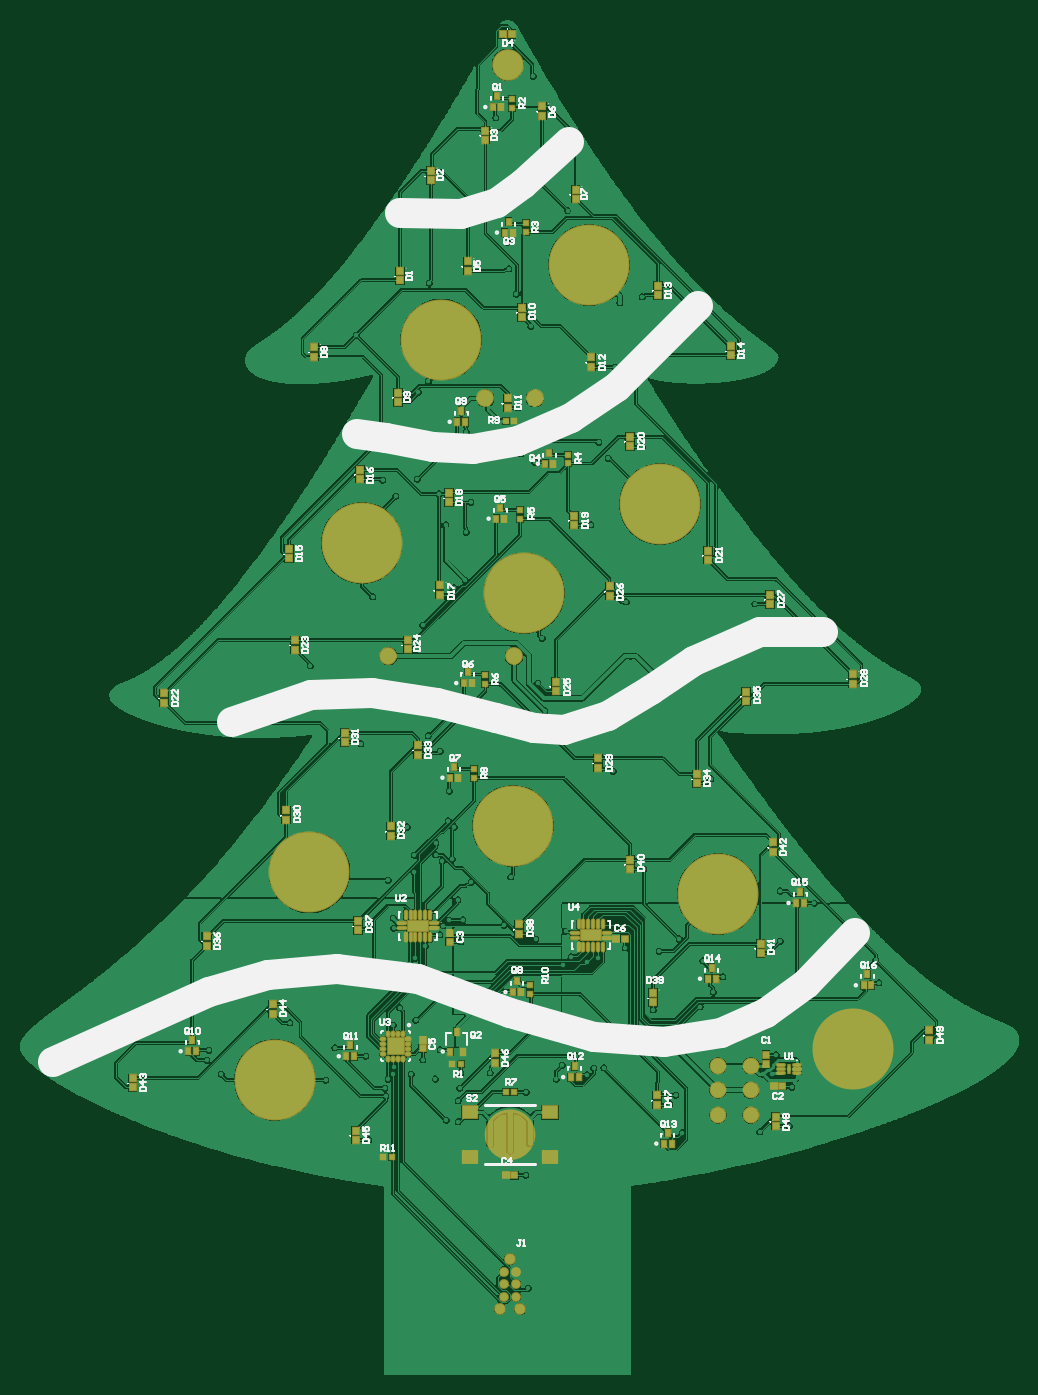
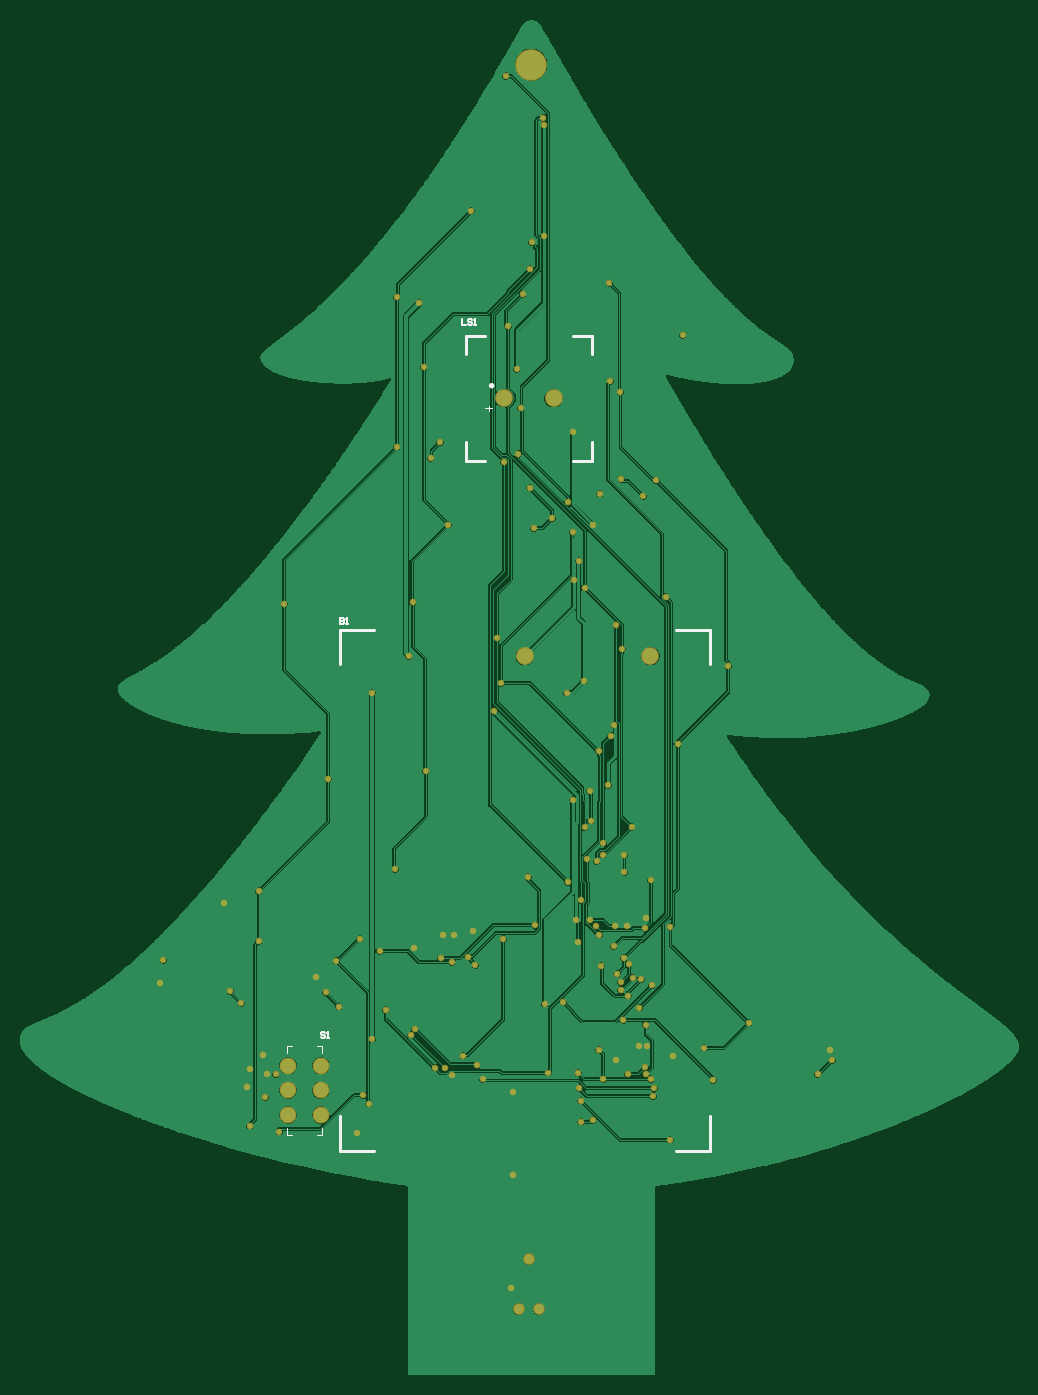
Circuit board: 9 layer files. Board 101.1 x 137.2 mm.
- bottom_copper: A PCB Christmas.GBL (197039 bytes)
- bottom_silk: A PCB Christmas.GBO (1845 bytes)
- paste: A PCB Christmas.GBP (266 bytes)
- bottom_mask: A PCB Christmas.GBS (4656 bytes)
- outline: A PCB Christmas.GKO (271 bytes)
- top_copper: A PCB Christmas.GTL (264490 bytes)
- top_silk: A PCB Christmas.GTO (39555 bytes)
- paste: A PCB Christmas.GTP (5590 bytes)
- top_mask: A PCB Christmas.GTS (6403 bytes)

=== bottom_copper: A PCB Christmas.GBL (197039 bytes, source omitted) ===
=== bottom_silk: A PCB Christmas.GBO ===
G04*
G04 #@! TF.GenerationSoftware,Altium Limited,Altium Designer,21.4.1 (30)*
G04*
G04 Layer_Color=32896*
%FSLAX25Y25*%
%MOIN*%
G70*
G04*
G04 #@! TF.SameCoordinates,8EED4449-2E46-416B-BC71-7F67FA958CFC*
G04*
G04*
G04 #@! TF.FilePolarity,Positive*
G04*
G01*
G75*
%ADD11C,0.00500*%
%ADD14C,0.01000*%
%ADD16C,0.00600*%
%ADD67C,0.01200*%
D11*
X16000Y385100D02*
Y387100D01*
X14875Y386100D02*
X17343D01*
X14500D02*
X14875D01*
X82313Y129400D02*
Y132116D01*
X84400D01*
X96487Y129400D02*
Y132116D01*
X94400D02*
X96487D01*
Y96684D02*
Y99400D01*
X94400Y96684D02*
X96487D01*
X82313D02*
X84400D01*
X82313D02*
Y99400D01*
D14*
X61575Y297602D02*
X75374D01*
Y284256D02*
Y297602D01*
X-72224D02*
X-58425D01*
X-72224Y284256D02*
Y297602D01*
Y90398D02*
Y104000D01*
Y90398D02*
X-58425D01*
X61575D02*
X75374D01*
Y104000D01*
X25061Y407600D02*
Y415100D01*
X17343D02*
X25061D01*
X-25000D02*
X-17658D01*
X-25000Y407600D02*
Y415100D01*
Y365100D02*
Y372600D01*
Y365100D02*
X-17658D01*
X17343D02*
X25061D01*
Y372600D01*
D16*
X81200Y137399D02*
X81600Y137799D01*
X82400D01*
X82800Y137399D01*
Y136999D01*
X82400Y136600D01*
X81600D01*
X81200Y136200D01*
Y135800D01*
X81600Y135400D01*
X82400D01*
X82800Y135800D01*
X80401Y135400D02*
X79601D01*
X80001D01*
Y137799D01*
X80401Y137399D01*
X75200Y302400D02*
Y300000D01*
X74000D01*
X73600Y300400D01*
Y300800D01*
X74000Y301200D01*
X75200D01*
X74000D01*
X73600Y301600D01*
Y302000D01*
X74000Y302400D01*
X75200D01*
X72800Y300000D02*
X72000D01*
X72400D01*
Y302400D01*
X72800Y302000D01*
X26499Y421700D02*
Y419300D01*
X24900D01*
X22500Y421300D02*
X22900Y421700D01*
X23700D01*
X24100Y421300D01*
Y420900D01*
X23700Y420500D01*
X22900D01*
X22500Y420100D01*
Y419700D01*
X22900Y419300D01*
X23700D01*
X24100Y419700D01*
X21701Y419300D02*
X20901D01*
X21301D01*
Y421700D01*
X21701Y421300D01*
D67*
X15342Y395100D02*
G03*
X15342Y395100I-500J0D01*
G01*
M02*

=== paste: A PCB Christmas.GBP ===
G04*
G04 #@! TF.GenerationSoftware,Altium Limited,Altium Designer,21.4.1 (30)*
G04*
G04 Layer_Color=128*
%FSLAX25Y25*%
%MOIN*%
G70*
G04*
G04 #@! TF.SameCoordinates,8EED4449-2E46-416B-BC71-7F67FA958CFC*
G04*
G04*
G04 #@! TF.FilePolarity,Positive*
G04*
G01*
G75*
M02*

=== bottom_mask: A PCB Christmas.GBS ===
G04*
G04 #@! TF.GenerationSoftware,Altium Limited,Altium Designer,21.4.1 (30)*
G04*
G04 Layer_Color=16711935*
%FSLAX25Y25*%
%MOIN*%
G70*
G04*
G04 #@! TF.SameCoordinates,8EED4449-2E46-416B-BC71-7F67FA958CFC*
G04*
G04*
G04 #@! TF.FilePolarity,Negative*
G04*
G01*
G75*
%ADD54C,0.07099*%
%ADD55C,0.04700*%
%ADD56C,0.06706*%
%ADD57C,0.12611*%
%ADD66C,0.02600*%
D54*
X1575Y287405D02*
D03*
X-48425D02*
D03*
X9843Y390100D02*
D03*
X-9843D02*
D03*
D55*
X0Y47200D02*
D03*
X4000Y27200D02*
D03*
X-4000D02*
D03*
D56*
X82904Y124242D02*
D03*
Y114400D02*
D03*
Y104558D02*
D03*
X95896Y124242D02*
D03*
Y114400D02*
D03*
Y104558D02*
D03*
D57*
X-900Y523000D02*
D03*
D66*
X46200Y309000D02*
D03*
X11100Y276600D02*
D03*
X47835Y287405D02*
D03*
X-37200Y290400D02*
D03*
X-54607Y311007D02*
D03*
X104200Y120700D02*
D03*
X100800D02*
D03*
X105000Y111600D02*
D03*
X-17500Y376700D02*
D03*
X-15600Y348600D02*
D03*
X26200Y128200D02*
D03*
X-57500Y128000D02*
D03*
X-120000Y130400D02*
D03*
X-120800Y126400D02*
D03*
X-13793Y149593D02*
D03*
X-27800Y130600D02*
D03*
X68600Y97500D02*
D03*
X121300Y188900D02*
D03*
X-24200Y233600D02*
D03*
X-15000Y272700D02*
D03*
X-2000Y338300D02*
D03*
X-9300Y342300D02*
D03*
X-17493Y336793D02*
D03*
X-5644Y501943D02*
D03*
X-6100Y498800D02*
D03*
X-1200Y452200D02*
D03*
X9900Y364700D02*
D03*
X-24700Y221700D02*
D03*
X-19600Y121400D02*
D03*
X-29700Y118900D02*
D03*
X84800Y159700D02*
D03*
X146900Y157200D02*
D03*
X30500Y120600D02*
D03*
X-5900Y454600D02*
D03*
X-476Y441624D02*
D03*
X2500Y431600D02*
D03*
X4900Y401700D02*
D03*
X-46500Y182900D02*
D03*
X30700Y165400D02*
D03*
X35100Y167000D02*
D03*
X-2434Y180166D02*
D03*
X-300Y354500D02*
D03*
X13900Y265600D02*
D03*
X-17400Y230200D02*
D03*
X-22200Y219300D02*
D03*
X-15500Y197300D02*
D03*
X-20800Y190400D02*
D03*
X-23000Y206500D02*
D03*
X-18900Y182300D02*
D03*
X-34200Y179800D02*
D03*
X34400Y176200D02*
D03*
X30000D02*
D03*
X-39100Y179900D02*
D03*
X-24300Y182100D02*
D03*
X-47000Y132200D02*
D03*
X-43700D02*
D03*
X110950Y122900D02*
D03*
X-17800Y317600D02*
D03*
X-25700Y339700D02*
D03*
X-28200Y352100D02*
D03*
X-19800Y325400D02*
D03*
X-21900Y277600D02*
D03*
X-34100Y260000D02*
D03*
X-31700Y235900D02*
D03*
X-27000Y205600D02*
D03*
X-6400Y148820D02*
D03*
X-26600Y179900D02*
D03*
X-28900Y164000D02*
D03*
X43800Y428200D02*
D03*
X12750Y294400D02*
D03*
X39100Y366300D02*
D03*
X35400Y372600D02*
D03*
X4300Y368000D02*
D03*
X-34800Y299700D02*
D03*
X-29576Y212970D02*
D03*
X-48550Y198100D02*
D03*
X-33747Y171800D02*
D03*
X300Y199400D02*
D03*
X-32500Y396800D02*
D03*
X-36900Y357800D02*
D03*
X-45600Y351100D02*
D03*
X-44000Y147200D02*
D03*
X59400Y169800D02*
D03*
X112300Y115700D02*
D03*
X106000Y128500D02*
D03*
X-20700Y101900D02*
D03*
X-25400Y102400D02*
D03*
X-39400Y120800D02*
D03*
X-46300Y123500D02*
D03*
X-46600Y120900D02*
D03*
X-115000Y120800D02*
D03*
X-73400Y118400D02*
D03*
X-37600Y142300D02*
D03*
X20747Y124447D02*
D03*
X18400Y118700D02*
D03*
X-20100Y115200D02*
D03*
X-49900D02*
D03*
X45400Y138700D02*
D03*
X37400Y123400D02*
D03*
X33400Y123100D02*
D03*
X47000Y136600D02*
D03*
X66000Y112400D02*
D03*
X81000Y153400D02*
D03*
X75800Y147700D02*
D03*
X45900Y171200D02*
D03*
X119000Y153800D02*
D03*
X114600Y149100D02*
D03*
X57100Y146400D02*
D03*
X22100Y177800D02*
D03*
X-28000Y176300D02*
D03*
X-29500Y208200D02*
D03*
X-27750Y249400D02*
D03*
X-38100Y208100D02*
D03*
X-32600Y255700D02*
D03*
X-38100Y201300D02*
D03*
X145650Y166250D02*
D03*
X7300Y35500D02*
D03*
X111200Y100200D02*
D03*
X107700Y173800D02*
D03*
Y193800D02*
D03*
X80000Y238500D02*
D03*
X97400Y308300D02*
D03*
X52700Y370700D02*
D03*
X52600Y430500D02*
D03*
X22900Y464900D02*
D03*
X-7800Y121400D02*
D03*
X3200Y386300D02*
D03*
X9200Y518500D02*
D03*
X63700Y109100D02*
D03*
X76700Y166000D02*
D03*
X67400Y174700D02*
D03*
X53300Y202500D02*
D03*
X41100Y241500D02*
D03*
X32200Y339700D02*
D03*
X-20700Y110300D02*
D03*
X-56300Y94700D02*
D03*
X10200Y174500D02*
D03*
X-40900Y219300D02*
D03*
X-22200Y314700D02*
D03*
X8300Y418700D02*
D03*
X41800Y402400D02*
D03*
X-69900Y131400D02*
D03*
X-87700Y141300D02*
D03*
X-56400Y179600D02*
D03*
X-59400Y252500D02*
D03*
X-79500Y283500D02*
D03*
X-50700Y357400D02*
D03*
X-36500Y392500D02*
D03*
X-32100Y435900D02*
D03*
X99400Y97800D02*
D03*
X-49500Y112100D02*
D03*
X62400Y134904D02*
D03*
Y272840D02*
D03*
X-61300Y415300D02*
D03*
X-49000Y156300D02*
D03*
X-36600Y154400D02*
D03*
X-39600Y152100D02*
D03*
X-44800Y158700D02*
D03*
X-19600Y173600D02*
D03*
X-48600Y118900D02*
D03*
X-41500Y159300D02*
D03*
X-35117Y160917D02*
D03*
X24400Y167700D02*
D03*
X21300Y164200D02*
D03*
X-46400Y179000D02*
D03*
X-36700Y157500D02*
D03*
X-39800Y164700D02*
D03*
X-37800Y167100D02*
D03*
X-46500Y140400D02*
D03*
X6200Y80600D02*
D03*
X6400Y113700D02*
D03*
X-34800Y126600D02*
D03*
M02*

=== outline: A PCB Christmas.GKO ===
G04*
G04 #@! TF.GenerationSoftware,Altium Limited,Altium Designer,21.4.1 (30)*
G04*
G04 Layer_Color=16711935*
%FSLAX25Y25*%
%MOIN*%
G70*
G04*
G04 #@! TF.SameCoordinates,8EED4449-2E46-416B-BC71-7F67FA958CFC*
G04*
G04*
G04 #@! TF.FilePolarity,Positive*
G04*
G01*
G75*
M02*

=== top_copper: A PCB Christmas.GTL (264490 bytes, source omitted) ===
=== top_silk: A PCB Christmas.GTO (39555 bytes, source omitted) ===
=== paste: A PCB Christmas.GTP ===
G04*
G04 #@! TF.GenerationSoftware,Altium Limited,Altium Designer,21.4.1 (30)*
G04*
G04 Layer_Color=8421504*
%FSLAX25Y25*%
%MOIN*%
G70*
G04*
G04 #@! TF.SameCoordinates,8EED4449-2E46-416B-BC71-7F67FA958CFC*
G04*
G04*
G04 #@! TF.FilePolarity,Positive*
G04*
G01*
G75*
%ADD17R,0.02165X0.02165*%
%ADD18O,0.03150X0.00787*%
%ADD19R,0.01024X0.03543*%
%ADD20R,0.02756X0.02559*%
%ADD21R,0.01772X0.02362*%
%ADD22R,0.01772X0.02559*%
%ADD23O,0.00984X0.03543*%
%ADD24O,0.03543X0.00984*%
%ADD25R,0.07874X0.03937*%
%ADD26R,0.02559X0.02756*%
%ADD27R,0.06102X0.05118*%
%ADD28R,0.02165X0.02165*%
%ADD29R,0.02441X0.02598*%
%ADD30O,0.01378X0.01968*%
%ADD31O,0.01968X0.01378*%
%ADD32R,0.06693X0.06693*%
%ADD33R,0.02598X0.02441*%
D17*
X-47028Y87800D02*
D03*
X-50572D02*
D03*
X-1772Y113700D02*
D03*
X1772D02*
D03*
X-22972Y124800D02*
D03*
X-19428D02*
D03*
X1772Y381200D02*
D03*
X-1772D02*
D03*
D18*
X107801Y124400D02*
D03*
Y122825D02*
D03*
Y121250D02*
D03*
X114301D02*
D03*
Y122825D02*
D03*
Y124400D02*
D03*
D19*
X111051Y122825D02*
D03*
D20*
X167000Y134530D02*
D03*
Y138270D02*
D03*
X-9800Y493030D02*
D03*
Y496770D02*
D03*
X-16900Y440930D02*
D03*
Y444670D02*
D03*
X-43900Y440800D02*
D03*
Y437060D02*
D03*
X12900Y502630D02*
D03*
Y506370D02*
D03*
X26100Y473270D02*
D03*
Y469530D02*
D03*
X-78000Y406730D02*
D03*
Y410470D02*
D03*
X-44700Y392300D02*
D03*
Y388560D02*
D03*
X4700Y422460D02*
D03*
Y426200D02*
D03*
X-900Y390070D02*
D03*
Y386330D02*
D03*
X32400Y402630D02*
D03*
Y406370D02*
D03*
X58900Y434940D02*
D03*
Y431200D02*
D03*
X88000Y407200D02*
D03*
Y410940D02*
D03*
X-88000Y330100D02*
D03*
Y326360D02*
D03*
X-59800Y357930D02*
D03*
Y361670D02*
D03*
X-28000Y315570D02*
D03*
Y311830D02*
D03*
X-24400Y348660D02*
D03*
Y352400D02*
D03*
X25500Y343340D02*
D03*
Y339600D02*
D03*
X47800Y371030D02*
D03*
Y374770D02*
D03*
X78800Y329440D02*
D03*
Y325700D02*
D03*
X-137900Y268860D02*
D03*
Y272600D02*
D03*
X-85600Y293700D02*
D03*
Y289960D02*
D03*
X-40800Y290030D02*
D03*
Y293770D02*
D03*
X18200Y277200D02*
D03*
Y273460D02*
D03*
X39900Y311430D02*
D03*
Y315170D02*
D03*
X103600Y311840D02*
D03*
Y308100D02*
D03*
X136500Y276400D02*
D03*
Y280140D02*
D03*
X-89200Y225900D02*
D03*
Y222160D02*
D03*
X-65900Y253060D02*
D03*
Y256800D02*
D03*
X-47500Y219500D02*
D03*
Y215760D02*
D03*
X-36700Y248130D02*
D03*
Y251870D02*
D03*
X35100Y246670D02*
D03*
Y242930D02*
D03*
X74400Y236660D02*
D03*
Y240400D02*
D03*
X94000Y273200D02*
D03*
Y269460D02*
D03*
X-120800Y172030D02*
D03*
Y175770D02*
D03*
X-60600Y181870D02*
D03*
Y178130D02*
D03*
X3600Y176760D02*
D03*
Y180500D02*
D03*
X56900Y153200D02*
D03*
Y149460D02*
D03*
X47900Y202560D02*
D03*
Y206300D02*
D03*
X99800Y172800D02*
D03*
Y169060D02*
D03*
X104900Y209430D02*
D03*
Y213170D02*
D03*
X-150300Y119270D02*
D03*
Y115530D02*
D03*
X-94600Y144930D02*
D03*
Y148670D02*
D03*
X-61500Y98370D02*
D03*
Y94630D02*
D03*
X-5800Y125460D02*
D03*
Y129200D02*
D03*
X58600Y112370D02*
D03*
Y108630D02*
D03*
X105800Y100200D02*
D03*
Y103940D02*
D03*
X-31600Y476930D02*
D03*
Y480670D02*
D03*
D21*
X-5211Y510445D02*
D03*
X-3636Y506114D02*
D03*
X-6786D02*
D03*
X2800Y157865D02*
D03*
X4375Y153535D02*
D03*
X1225D02*
D03*
X-22300Y243265D02*
D03*
X-20725Y238935D02*
D03*
X-23875D02*
D03*
X-16800Y280965D02*
D03*
X-15225Y276635D02*
D03*
X-18375D02*
D03*
X-3900Y346465D02*
D03*
X-2325Y342135D02*
D03*
X-5475D02*
D03*
X15700Y368365D02*
D03*
X17275Y364035D02*
D03*
X14125D02*
D03*
X-589Y460445D02*
D03*
X986Y456114D02*
D03*
X-2164D02*
D03*
D22*
X-23759Y129848D02*
D03*
X-18641D02*
D03*
X-21200Y137722D02*
D03*
X140825Y156235D02*
D03*
X143975D02*
D03*
X142400Y160565D02*
D03*
X114014Y189019D02*
D03*
X117164D02*
D03*
X115589Y193350D02*
D03*
X78725Y158850D02*
D03*
X81875D02*
D03*
X80300Y163181D02*
D03*
X61325Y93150D02*
D03*
X64475D02*
D03*
X62900Y97481D02*
D03*
X24225Y119635D02*
D03*
X27375D02*
D03*
X25800Y123965D02*
D03*
X-65175Y127950D02*
D03*
X-62025D02*
D03*
X-63600Y132281D02*
D03*
X-128175Y129950D02*
D03*
X-125025D02*
D03*
X-126600Y134281D02*
D03*
X-20986Y380719D02*
D03*
X-17836D02*
D03*
X-19411Y385050D02*
D03*
D23*
X37121Y180728D02*
D03*
X35153D02*
D03*
X33184D02*
D03*
X31216D02*
D03*
X29247D02*
D03*
X27279D02*
D03*
Y171672D02*
D03*
X29247D02*
D03*
X31216D02*
D03*
X33184D02*
D03*
X35153D02*
D03*
X37121D02*
D03*
X-31779Y175372D02*
D03*
X-33747D02*
D03*
X-35716D02*
D03*
X-37684D02*
D03*
X-39653D02*
D03*
X-41621D02*
D03*
Y184428D02*
D03*
X-39653D02*
D03*
X-37684D02*
D03*
X-35716D02*
D03*
X-33747D02*
D03*
X-31779D02*
D03*
D24*
X25704Y177184D02*
D03*
Y175216D02*
D03*
X38696D02*
D03*
Y177184D02*
D03*
X-30204Y180884D02*
D03*
Y178916D02*
D03*
X-43196D02*
D03*
Y180884D02*
D03*
D25*
X32200Y176200D02*
D03*
X-36700Y179900D02*
D03*
D26*
X770Y535200D02*
D03*
X-2970D02*
D03*
D27*
X-15846Y105558D02*
D03*
Y87842D02*
D03*
X15846Y105558D02*
D03*
Y87842D02*
D03*
D28*
X23200Y364128D02*
D03*
Y367672D02*
D03*
X8000Y152728D02*
D03*
Y156272D02*
D03*
X-14200Y242372D02*
D03*
Y238828D02*
D03*
X-9800Y276428D02*
D03*
Y279972D02*
D03*
X4100Y341957D02*
D03*
Y345500D02*
D03*
X6300Y456228D02*
D03*
Y459772D02*
D03*
X900Y505928D02*
D03*
Y509472D02*
D03*
D29*
X102000Y125035D02*
D03*
Y128500D02*
D03*
X-24000Y173600D02*
D03*
Y177065D02*
D03*
X-34800Y131100D02*
D03*
Y134565D02*
D03*
D30*
X-42628Y136935D02*
D03*
X-44596D02*
D03*
X-46565D02*
D03*
X-48533D02*
D03*
Y126896D02*
D03*
X-46565D02*
D03*
X-44596D02*
D03*
X-42628D02*
D03*
D31*
X-50600Y134869D02*
D03*
Y132900D02*
D03*
Y130931D02*
D03*
Y128963D02*
D03*
X-40561D02*
D03*
Y130931D02*
D03*
Y132900D02*
D03*
Y134869D02*
D03*
D32*
X-45580Y131916D02*
D03*
D33*
X108432Y116300D02*
D03*
X104968D02*
D03*
X45732Y174800D02*
D03*
X42268D02*
D03*
X-1732Y80500D02*
D03*
X1732D02*
D03*
M02*

=== top_mask: A PCB Christmas.GTS (6403 bytes, source omitted) ===
